pico-8 play session: no input (idle), after a click and taps of 🅾, ❎, 🅾+❎, 🅾 in the second before t = 0

[t = 2 s] idle ~2s (no d-pad/buttons)
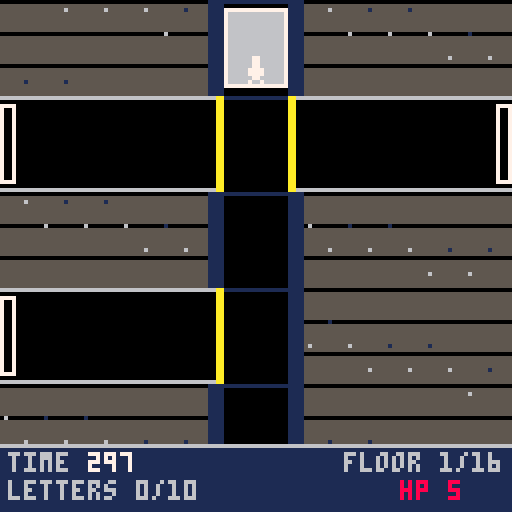
[t = 6 s] idle ~6s (no d-pad/buttons)
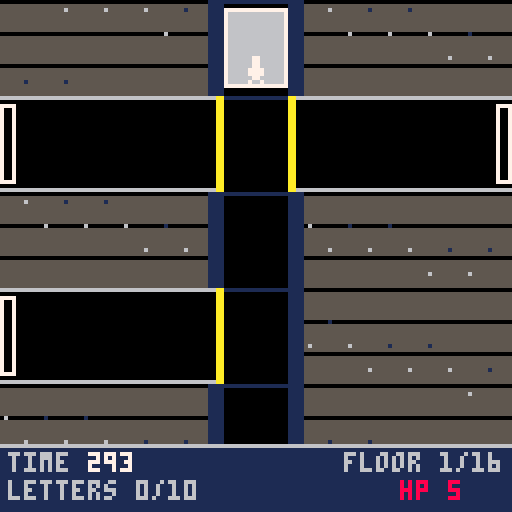

pico-8 cartridge
version 42
__lua__
-- 2: 2 mission -- phase 2: rooms, objects & search

-- lib/screen.lua
function blink(hz)
  return (time()*hz)%2<1
end

-- lib/title.lua
function draw_title_card(name)
  cls(5)
  local sw={7,10,11,3,6,8,1,0}
  for i=0,7 do
    rectfill(30+i*9,8,34+i*9,14,sw[i+1])
  end
  local l1="'26 WARPED GAME JAM"
  print(l1,64-#l1*2,26,7)
  print("PRESENTS",48,34,7)
  print(name,64-#name*2,62,7)
  if blink(2) then
    local l2="PRESS X TO START"
    print(l2,64-#l2*2,104,7)
  end
end

function any_btnp()
  for i=0,5 do
    if btnp(i) then return true end
  end
  return false
end

-- constants
nf=16       -- floors in the shaft
fh=24       -- px per floor (car height); taller for player headroom
espd=3      -- elevator px/frame (keeps ~8 frames/floor at the new spacing)
pfh=112     -- playfield height above the hud strip
maxcamy=nf*fh-pfh

carl=56     -- shaft/car interior, left x (narrow: 16px wide)
carr=71     -- shaft/car interior, right x
wt=4        -- wall thickness
cl=carl-wt  -- 52: wall's outer (concrete-facing) x, left side
cr=carr+wt  -- 75: wall's outer (concrete-facing) x, right side

-- room geometry: 3 floors, even thirds of the 112px playfield
fly={0,37,74}    -- y top of each room floor (1-indexed: fl+1)
flh={37,37,38}   -- height of each room floor
function floor_ground(fl) return fly[fl+1]+flh[fl+1]-1 end

-- centre lift: bounces between the top and bottom floor's stand-level
liftys={fly[1]+flh[1]-8,fly[2]+flh[2]-8,fly[3]+flh[3]-8}
topy=liftys[1]
boty=liftys[3]
liftspd=1
liftt=8     -- lift-near tolerance, wide enough to actually board/cross before jump exists (phase 3)
liftx0=58   -- centre lift shaft: blank/fall-through gap and platform, shared width (12px, matches the platform)
liftx1=69
fallspd=3   -- vertical speed while falling through the gap (see the "falling" state)

-- which floor's band a continuous fall y has reached, for landing on a lower
-- floor after clearing the gap column sideways mid-fall
function fall_floor(y)
  if y>=fly[3] then return 2
  elseif y>=fly[2] then return 1
  else return 0 end
end
function lift_near(fl) return abs(lifty-liftys[fl+1])<=liftt end
function nearest_floor(y)
  local best,bd=0,abs(y-liftys[1])
  for fl=1,2 do
    local d=abs(y-liftys[fl+1])
    if d<bd then bd=d best=fl end
  end
  return best
end

-- secret word & room object density
words={"impossible","infiltrate","demolition","electrical","mechanical"}
wlen=#words[1] -- all words are the same length; ties room/letter counts to real data, not a magic number
objp={{60,90},{40,75},{20,60},{5,35}} -- per pattern: thresholds for 0/1/2 objects
robp={20,35,55,75}                    -- per pattern: % chance a floor side gets a robot
base_spd=0.3                          -- robot base speed, before the rooms-found ramp (halved, was too fast)

function obj_count(pat)
  local r=flr(rnd(100))
  if r<objp[pat][1] then return 0
  elseif r<objp[pat][2] then return 1
  else return 2 end
end

-- jump: fixed parabolic arc, higher/slower than a hop, clears an 8px robot
-- or lift gap with margin (~19px horizontal over jT frames)
jT=24
jh=18

-- player sprite: 0=stand, 1-4/5-8=run right/left, 9-12/13-16=jump right/left
-- (launch/tuck/extend/land), 17-18=search reach loop
function pspr()
  if jumping then
    return (jdir<0 and 13 or 9)+min(3,flr(jt/(jT/4)))
  end
  if sobj then
    return 17+flr(sobj.prog/15)%2
  end
  if pft>0 then
    return (pdir==0 and 1 or 5)+flr(pft/6)%4
  end
  return 0
end

-- footstep sfx, synced to the run cycle: pft advances every moving frame,
-- so a fixed modulus lands on roughly 2 steps per 4-frame run cycle
function step_sfx()
  if pft%12==1 then sfx(2,3) end
end

-- one room's objects & robots: 3 floors x 2 sides, up to 2 objects and 1 robot per side
-- letter (or nil) marks this room as one of the first 10, holding one puzzle letter
-- entry_side (0/1) is which corridor this room is reached from -- terminals
-- only roll on the bottom floor, on the object-side adjacent to that door
-- (entry_side==0 spawns the player at px=116, next to object side 1; ==1
-- spawns at px=4, next to side 0 -- so door_side is the opposite value)
function gen_room(letter,entry_side)
  local room={objs={},robots={}}
  local pat=flr(rnd(4))+1
  local door_side=1-entry_side
  for fl=0,2 do
    for side=0,1 do
      local sx=side==0 and 0 or 68
      local n=obj_count(pat)
      local near_door=fl==2 and side==door_side
      for k=1,n do
        local gap=60/(n+1)
        local ox=sx+gap*k-4
        local oy=floor_ground(fl)-7
        -- kind 5 (terminal) is always item 4 (help), never a letter/health/
        -- clock container; other kinds roll clock (25%) or health (75%)
        local kind=near_door and flr(rnd(5))+1 or flr(rnd(4))+1
        local variant=flr(rnd(3))+1
        local item=kind==5 and 4 or (rnd(100)<25 and 3 or 1)
        add(room.objs,{fl=fl,side=side,x=ox,y=oy,kind=kind,variant=variant,item=item,found=false,prog=0})
      end
      if rnd(100)<robp[pat] then
        local rb={fl=fl,side=side,x=sx+10+flr(rnd(40)),y=floor_ground(fl)-7,
          pat=flr(rnd(3))+1,dir=flr(rnd(2))*2-1,t=30+flr(rnd(60)),flee=0,jumped=false,
          spd=base_spd*(0.7+rnd(0.6)),skin=flr(rnd(3)),st=0}
        add(room.robots,rb)
      end
    end
  end
  if letter then
    local elig={}
    for i=1,#room.objs do
      if room.objs[i].kind~=5 then add(elig,i) end
    end
    if #elig==0 then
      add(room.objs,{fl=0,side=0,x=26,y=floor_ground(0)-7,kind=1,variant=1,item=1,found=false,prog=0})
      add(elig,#room.objs)
    end
    local idx=elig[flr(rnd(#elig))+1]
    room.objs[idx].item=2
    room.objs[idx].letter=letter
  end
  return room
end

-- floor/room generation: corridor type per floor
-- 0=neither 1=left 2=right (each 1 room) 3=both (2 independent rooms)
-- re-rolls the seed until at least 10 valid rooms exist
function gen_floors()
  local tries=0
  repeat
    lseed=flr(rnd(32767))
    srand(lseed)
    floors={}
    nrooms=0
    for i=1,nf do
      local r=flr(rnd(4))
      floors[i]=r
      if r==3 then nrooms+=2
      elseif r>0 then nrooms+=1 end
    end
    tries+=1
  until nrooms>=wlen or tries>50

  -- space valid floors apart: wherever 2 valid floors land back-to-back,
  -- blank out the second one, but only while there's still enough room-count
  -- slack above wlen to spare -- never drops nrooms below what the puzzle
  -- needs. Pre-existing runs of 2+ blanks are left alone (the "sometimes
  -- more" case); this only ever adds gaps, never removes them.
  local slack=nrooms-wlen
  for i=2,nf do
    if floors[i]~=0 and floors[i-1]~=0 then
      local rc=floors[i]==3 and 2 or 1
      if slack>=rc then
        slack-=rc
        nrooms-=rc
        floors[i]=0
      end
    end
  end

  word=words[flr(rnd(5))+1]
  rooms={}
  roomL={}
  roomR={}
  local idx=0
  for i=1,nf do
    local r=floors[i]
    if r==1 or r==3 then
      idx+=1
      rooms[idx]=gen_room(idx<=wlen and sub(word,idx,idx) or nil,0)
      roomL[i]=idx
    end
    if r==2 or r==3 then
      idx+=1
      rooms[idx]=gen_room(idx<=wlen and sub(word,idx,idx) or nil,1)
      roomR[i]=idx
    end
  end
end

-- concrete backdrop either side of the shaft: grey fill, coursed mortar
-- lines, sparse speckle texture (deterministic hash, not rnd(), so it
-- doesn't flicker frame to frame at this every-_draw call site)
function draw_concrete(x0,x1)
  local h=nf*fh
  rectfill(x0,0,x1,h-1,5)
  for y=0,h-1,8 do
    line(x0,y,x1,y,0)
  end
  for y=2,h-1,6 do
    for x=x0+1,x1-1,5 do
      local hsh=(x*7+y*13)%23
      if hsh<3 then pset(x,y,6)
      elseif hsh<5 then pset(x,y,1) end
    end
  end
end

-- shaft x-bounds the player can walk within on the current floor: the narrow
-- column normally, extended out to the screen edge on a side with an open
-- corridor (0 on the left, 120 on the right)
function shaft_bounds()
  local r=floors[cfloor]
  local lo=(r==1 or r==3) and 0 or carl
  local hi=(r==2 or r==3) and 120 or carr-7
  return lo,hi
end

-- next floor with a corridor in the given direction, scanning past "neither"
-- floors; if none remain before the shaft's physical end, stay put
function next_stop(dir)
  local i=cfloor
  repeat
    i+=dir
  until i<1 or i>nf or floors[i]~=0
  if i<1 or i>nf then return cfloor end
  return i
end

function new_game()
  gen_floors()
  cfloor=1
  cy=0
  targety=0
  moving=false
  spx=(carl+carr-7)/2
  hp=5
  inv={}
  trans_t=0
  nvisited=0
  invt=0
  jumping=false
  pdir=0
  pft=0
  found_t=0
  timer=9000
  won=false
  score=0
  flash_t=6
  gs=1
end

-- deep wall of the shaft's last valid room; only reachable from there
function enter_control()
  gs=3
  slots={}
  csel=1
  ssel=1
  trans_t=9
  sfx(1,2)
end

-- enter the room behind a shaft corridor; side: 0=left corridor, 1=right
function enter_room(idx,side)
  cur_room=rooms[idx]
  cur_idx=idx
  entry_side=side
  rfl=2
  px=side==0 and 116 or 4
  py=floor_ground(2)-7
  ronlift=false
  jumping=false
  falling=false
  fall_from=0
  sobj=nil
  lifty=topy
  liftdir=1
  liftpause=0
  if not cur_room.seen then
    cur_room.seen=true
    nvisited=min(10,nvisited+1)
  end
  gs=2
  trans_t=9
  sfx(1,2)
end

-- speed multiplier for robot movement: ramps with rooms found, capped at 10
function rmul() return 1+min(nvisited,10)/10 end

-- a robot never crosses the centre lift gap: it's confined to the 4-56/72-124
-- span on whichever side (r.side) it spawned, across all 3 movement patterns
-- robot look/move sound cycle: bleep-bloop (slot 7) on every look/turn event,
-- a periodic buzz blip (slot 8, position-gated so it repeats roughly every
-- 8px of travel rather than needing new per-robot timer state) while
-- actively moving. Both share channel 0 (otherwise unused) across every
-- robot in the room -- a jam-scope simplification, not true per-robot
-- polyphony, so only the most recently triggered robot's sound is heard
-- if two happen to overlap
-- plays the look/turn sfx, but at most once every 90 frames (~3s) per robot
-- (r.st, ticked down below) -- bug fix: a chasing robot converging on the
-- player's exact x can flip which side it's on every single frame (r.x
-- overshooting px by a fraction of a pixel each step), re-triggering the
-- direction-change branch and its sfx(7,0) call every frame too, "stuck"
-- repeating for as long as that jitter lasted. This cooldown caps how often
-- the sound can actually fire, regardless of how often the trigger does
function look_sfx(r)
  if r.st<=0 then sfx(7,0) r.st=90 end
end

function update_robot(r)
  -- bug fix: hi used to be 56 (side 0) / 124 (side 1) -- with an 8px-wide
  -- sprite that let a robot's right edge reach into the lift gap (58-69) or
  -- past the screen's right edge (127); tightened so both edges stay clear
  local lo,hi=r.side==0 and 4 or 72,r.side==0 and 50 or 119
  if r.st>0 then r.st-=1 end
  if r.pat==1 then
    r.t-=1
    if r.t<=0 then r.dir=-r.dir r.t=30+flr(rnd(60)) look_sfx(r) end
  elseif r.pat==2 then
    if r.t>0 then r.t-=1
    else
      r.x+=r.dir*r.spd*rmul()
      if flr(r.x)%8<1 then sfx(8,0) end
      if r.x<=lo or r.x>=hi then r.dir=-r.dir r.t=15+flr(rnd(30)) look_sfx(r) end
    end
  else
    if r.fl==rfl and abs(px-r.x)<=6 then
      if jumping and not r.jumped then r.t=30 r.flee=20 r.jumped=true look_sfx(r) end
    else
      r.jumped=false
    end
    if r.t>0 then r.t-=1
    elseif r.flee>0 then
      r.flee-=1
      r.x=mid(lo,r.x+(px>r.x and -1 or 1)*r.spd*rmul(),hi)
      if flr(r.x)%8<1 then sfx(8,0) end
    elseif r.fl==rfl then
      -- bug fix: chase used to flip r.dir and move in the new direction the
      -- same frame, with no pause -- a robot could reverse on a dime every
      -- time the player crossed its x. now a direction change pauses it
      -- briefly (like patrol already did at its turn points) instead of
      -- moving that frame
      local newdir=px>r.x and 1 or -1
      if newdir~=r.dir then
        r.dir=newdir
        r.t=10
        look_sfx(r)
      else
        r.x=mid(lo,r.x+r.dir*r.spd*rmul(),hi)
        if flr(r.x)%8<1 then sfx(8,0) end
      end
    end
  end
end

-- player/robot collision: 1 hp, knockback, brief invulnerability; also ticks invt down
-- both boxes are inset 2px each side (was: robot only, inset 1px -- still
-- triggered 2-4px before the sprites actually touched, since the player's
-- own box was still the full 8x8 too; both sides tightened this pass)
function hit_check()
  if invt>0 then invt-=1 return end
  for r in all(cur_room.robots) do
    if r.fl==rfl and px<r.x+4 and px+6>r.x+2 and py<r.y+4 and py+6>r.y+2 then
      hp=max(0,hp-1)
      invt=45
      px=mid(0,px+(px<r.x and -6 or 6),120)
      return
    end
  end
end

function update_room()
  if liftpause>0 then
    liftpause-=1
  else
    lifty+=liftspd*liftdir
    if lifty<=topy then lifty=topy liftdir=1 liftpause=30
    elseif lifty>=boty then lifty=boty liftdir=-1 liftpause=30
    elseif lifty==liftys[2] then liftpause=30
    end
  end

  for r in all(cur_room.robots) do update_robot(r) end
  hit_check()

  if jumping then
    jt+=1
    px=mid(0,px+jdir*0.8,120)
    py=jy0-jh*4*jt*(jT-jt)/(jT*jT)
    local cx=px+4
    -- jt>=4 grace window: bug fix, post-Phase 6 -- a jump launched from the
    -- lift itself starts with py/cx already inside the catch tolerance (the
    -- parabola has barely moved by jt=1), so the catch fired on frame 1 of
    -- every jump off the lift and instantly re-boarded it ("sticks to it")
    if jt>=4 and cx>=liftx0 and cx<=liftx1 and abs(py-lifty)<=4 then
      jumping=false
      ronlift=true
      py=lifty
      return
    end
    if jt>=jT then
      jumping=false
      py=jy0
      sfx(4,3)
      if cx>=liftx0 and cx<=liftx1 and rfl<2 and invt<=0 then
        falling=true
        fall_from=rfl
      end
    end
    return
  end

  -- falling through the centre lift gap (floors 0-1 only; the bottom floor
  -- is solid ground, see fall_from's trigger sites): a real descent, not an
  -- instant fail. drifting sideways out of the gap column lands safely on
  -- whichever floor the fall has reached by then; catching the lift at its
  -- current y also lands safely. only reaching the bottom floor's ground
  -- while still falling costs hp, scaled by floors fallen (fall_from==0:
  -- fell past 2 floors, -2hp; fall_from==1: fell past 1 floor, -1hp) --
  -- landing there in place, not resetting to the entry door
  if falling then
    py+=fallspd
    local dir=0
    if btn(0) then dir=-1 elseif btn(1) then dir=1 end
    if dir!=0 then
      pdir=dir<0 and 1 or 0
      px=mid(0,px+dir*2,120)
    end
    local cx=px+4
    if abs(py-lifty)<=4 then
      falling=false
      ronlift=true
      py=lifty
      return
    end
    if cx<liftx0 or cx>liftx1 then
      falling=false
      rfl=fall_floor(py)
      py=floor_ground(rfl)-7
      return
    end
    if py>=floor_ground(2) then
      falling=false
      hp=max(0,hp-(fall_from==0 and 2 or 1))
      invt=45
      rfl=2
      py=floor_ground(2)-7
    end
    return
  end

  -- riding the lift behaves like standing on any floor/corridor: free
  -- left/right movement (no longer gated on the lift being paused at a
  -- floor stop -- bug fix, post-Phase 6: that gate made it impossible to
  -- move at all while the lift was mid-transit), walking off either edge
  -- lands on the nearest floor, and a jump can launch normally from it
  -- (catching the lift again mid-arc via the jumping block above, or
  -- missing it and falling/landing per the usual jump-landing logic)
  if ronlift then
    py=lifty
    local dir=0
    if btn(0) then dir=-1 elseif btn(1) then dir=1 end
    pft=dir~=0 and pft+1 or 0
    if dir!=0 then
      step_sfx()
      pdir=dir<0 and 1 or 0
      local nx=mid(0,px+dir*2,120)
      local cx=nx+4
      if cx<liftx0 or cx>liftx1 then
        ronlift=false
        rfl=nearest_floor(lifty)
        py=floor_ground(rfl)-7
      end
      px=nx
    end
    if btnp(2) then
      sfx(3,3)
      ronlift=false
      jumping=true
      jt=0
      jy0=py
      rfl=nearest_floor(jy0)
      jdir=0
      if btn(0) then jdir=-1 elseif btn(1) then jdir=1 end
    end
    return
  end

  local fo=nil
  for o in all(cur_room.objs) do
    if not o.found and o.fl==rfl and abs(px-o.x)<=6 then fo=o break end
  end

  if btn(2) and fo then
    sobj=fo
    -- terminal still counts the full 10 steps, but each one is 2x as fast
    -- (4/frame instead of 2). 4 doesn't evenly divide the 30-unit step size
    -- (unlike 2), so the tick check compares before/after step number rather
    -- than relying on an exact %30==0 hit, which a 4-wide stride can skip
    local prevprog=fo.prog
    fo.prog+=(fo.item==4 and 4 or 2)
    if flr(fo.prog/30)>flr(prevprog/30) then sfx(5,3) end
    if fo.prog>=300 then
      sfx(6,3)
      if fo.item==2 then
        add(inv,fo.letter)
        found_letter=fo.letter
        found_t=60
        fo.found=true
      elseif fo.item==3 then
        timer+=1800
        fo.found=true
      elseif fo.item==4 then
        help_on=true
        help_t=90
        fo.prog=0
      else
        hp=min(5,hp+2)
        fo.found=true
      end
      sobj=nil
    end
    return
  end
  -- releasing up (or walking away) before a terminal search completes
  -- cancels it rather than pausing it, unlike every other object -- a
  -- half-charged terminal doesn't "remember" progress between attempts
  if sobj and sobj.item==4 then sobj.prog=0 end
  sobj=nil

  if btnp(2) then
    sfx(3,3)
    jumping=true
    jt=0
    jy0=py
    jdir=0
    if btn(0) then jdir=-1 elseif btn(1) then jdir=1 end
    return
  end

  if rfl==2 then
    if cur_idx==nrooms then
      if entry_side==0 and px<=0 and btn(0) then enter_control() return end
      if entry_side==1 and px>=120 and btn(1) then enter_control() return end
    end
    if entry_side==0 and px>=120 and btn(1) then
      gs=1 spx=0 trans_t=9 sfx(1,2) return
    end
    if entry_side==1 and px<=0 and btn(0) then
      gs=1 spx=120 trans_t=9 sfx(1,2) return
    end
  end

  local dir=0
  if btn(0) then dir=-1 elseif btn(1) then dir=1 end
  pft=dir~=0 and pft+1 or 0
  if dir!=0 then
    step_sfx()
    pdir=dir<0 and 1 or 0
    local nx=mid(0,px+dir*2,120)
    local cx=nx+4
    if cx>=liftx0 and cx<=liftx1 then
      if lift_near(rfl) then
        px=nx
        ronlift=true
        py=lifty
      elseif rfl==2 then
        px=nx
      elseif invt<=0 then
        falling=true
        fall_from=rfl
        px=nx
      end
    else
      px=nx
    end
  end
end

-- control room: arrange collected letters (inv) into slots to match word
function update_control()
  if #inv>0 then
    if btnp(0) then csel=(csel-2)%#inv+1 end
    if btnp(1) then csel=csel%#inv+1 end
  end
  if btnp(2) then ssel=(ssel-2)%wlen+1 end
  if btnp(3) then ssel=ssel%wlen+1 end
  if btnp(4) then
    if slots[ssel] then
      slots[ssel]=nil
    elseif inv[csel] then
      local used=false
      for i=1,wlen do if slots[i]==csel then used=true end end
      if not used then slots[ssel]=csel end
    end
  end
  if btnp(5) then
    local guess=""
    for i=1,wlen do guess=guess..(slots[i] and inv[slots[i]] or "_") end
    if guess==word then
      score=100*#inv+2*flr(timer/30)
      won=true
      flash_t=6
      gs=4
    else
      hp=max(0,hp-1)
      slots={}
    end
  end
end

function _init()
  gs=0
  trans_t=0
  flash_t=0
  found_t=0
  help_on=false
  help_t=0
end

function _update()
  if flash_t>0 then flash_t-=1 end
  if found_t>0 then found_t-=1 end

  if help_on then
    if help_t>0 then help_t-=1
    elseif any_btnp() then help_on=false end
    return
  end

  if trans_t>0 then
    trans_t-=1
    return
  end

  if gs==0 then
    if any_btnp() then gs=5 intro_t=90 end
    return
  end

  if gs==5 then
    intro_t-=1
    if intro_t<=0 or any_btnp() then new_game() end
    return
  end

  if gs==4 then
    if any_btnp() then gs=0 end
    return
  end

  timer-=1
  if timer<=0 or hp<=0 then
    won=false
    score=0
    flash_t=6
    gs=4
    return
  end

  if gs==3 then
    update_control()
    return
  end

  if gs==2 then
    update_room()
    return
  end

  if moving then
    if cy<targety then cy=min(targety,cy+espd)
    else cy=max(targety,cy-espd) end
    if cy==targety then
      moving=false
      sfx(-1,1)
      local lo,hi=shaft_bounds()
      spx=mid(lo,spx,hi)
    end
    return
  end

  if jumping then
    jt+=1
    local lo,hi=shaft_bounds()
    spx=mid(lo,spx+jdir*0.8,hi)
    if jt>=jT then jumping=false sfx(4,3) end
    if spx<=0 and lo==0 then enter_room(roomL[cfloor],0) return end
    if spx>=120 and hi==120 then enter_room(roomR[cfloor],1) return end
    return
  end

  if spx>=carl and spx<=carr-7 then
    local dir=0
    if btn(2) then dir=-1
    elseif btn(3) then dir=1 end
    if dir!=0 then
      local nfl=next_stop(dir)
      if nfl!=cfloor then
        cfloor=nfl
        targety=(cfloor-1)*fh
        moving=true
        sfx(0,1)
      end
      return
    end
  end

  if btnp(2) then
    sfx(3,3)
    jumping=true
    jt=0
    jdir=0
    if btn(0) then jdir=-1 elseif btn(1) then jdir=1 end
    return
  end

  local lo,hi=shaft_bounds()
  local wdir=0
  if btn(0) then wdir=-1 elseif btn(1) then wdir=1 end
  pft=wdir~=0 and pft+1 or 0
  if wdir!=0 then
    step_sfx()
    pdir=wdir<0 and 1 or 0
    spx=mid(lo,spx+wdir*2,hi)
    if spx<=0 and lo==0 then enter_room(roomL[cfloor],0) return end
    if spx>=120 and hi==120 then enter_room(roomR[cfloor],1) return end
  end
end

-- shared bottom-strip HUD (shaft & room screens): line 1 timer + floor level,
-- line 2 letters collected + hp (DESIGN.md's 2-line budget has no dedicated hp
-- slot; folding it onto the letters line surfaces it without adding a 3rd line)
-- own dark-blue panel + top border, distinct from the room/shaft behind it,
-- with dim labels and brighter values so it reads as a UI layer, not a scene
function draw_hud()
  line(0,111,127,111,6)
  rectfill(0,112,127,127,1)
  print("time",2,113,6)
  print(flr(timer/30),22,113,7)
  local fl="floor "..cfloor.."/"..nf
  print(fl,126-4*#fl,113,6)
  print("letters "..#inv.."/"..wlen,2,120,6)
  print("hp "..hp,100,120,8)
end

-- screen-transition overlay: a shrinking black iris (top/bottom bars) reveals
-- the new screen over trans_t's 9 frames -- a single-phase reveal rather than
-- a true fade-out-then-fade-in crossfade, since gs already switches the instant
-- a transition starts (see enter_room/enter_control); still reads as the
-- "fades in/out" DESIGN.md asks for, at a fraction of the token cost a real
-- palette-based crossfade would need. flash_t is a separate brief white flash
-- for game start/end, decaying independently of trans_t.
function draw_overlay()
  if trans_t>0 then
    local h=flr(64*trans_t/9)
    if h>0 then
      rectfill(0,0,127,h-1,0)
      rectfill(0,127-h+1,127,127,0)
    end
  end
  if flash_t>0 then rectfill(0,0,127,127,7) end
end

-- one room's object: kind 1-4 (can/desk/vending/shelf) x variant 1-3
-- (green/brown/grey) picks a sprite from the 22-33 block; kind 5 (terminal)
-- is always sprite 43, no variants. Contents are no longer hinted here --
-- design reversal, post-Phase 6: they used to always show (BUGS.md #2.7),
-- but now stay hidden until the player actually starts searching, so
-- checking every object is the only way to know what it holds (see the
-- search progress bubble in draw_room(), which reveals the icon instead)
function draw_obj(o)
  if o.kind==5 then
    spr(43,o.x,o.y)
  else
    spr(22+(o.kind-1)*3+(o.variant-1),o.x,o.y)
  end
end

function draw_room()
  cls(0)

  for fl=0,2 do
    local gy=floor_ground(fl)
    if fl==2 then
      line(0,gy,127,gy,5)
    else
      line(0,gy,liftx0-1,gy,5)
      line(liftx1+1,gy,127,gy,5)
    end
  end

  rectfill(liftx0,lifty+5,liftx1,lifty+7,12)

  for o in all(cur_room.objs) do
    if not o.found then draw_obj(o) end
  end

  local skinbase={19,36,39}
  for r in all(cur_room.robots) do
    local base=skinbase[r.skin+1]
    spr(blink(4) and (r.dir>0 and base+2 or base+1) or base,r.x,r.y)
  end

  if entry_side==0 then
    rect(124,floor_ground(2)-9,127,floor_ground(2)+1,7)
  else
    rect(0,floor_ground(2)-9,3,floor_ground(2)+1,7)
  end

  if invt<=0 or blink(10) then
    spr(pspr(),px,py)
  end

  if sobj then
    local step=flr(sobj.prog/30)
    rectfill(px-2,py-14,px+28,py-2,7)
    rect(px-2,py-14,px+28,py-2,0)
    print(step.."/10",px,py-12,0)
    if sobj.item==2 then
      spr(35,px+20,py-13)
      print(sobj.letter,px+22,py-12,0)
    elseif sobj.item==3 then
      spr(42,px+20,py-13)
    elseif sobj.item==4 then
      spr(43,px+20,py-13)
    else
      spr(34,px+20,py-13)
    end
  end

  if found_t>0 then
    rectfill(40,48,87,64,0)
    rect(40,48,87,64,7)
    print("found:",44,54,7)
    spr(35,76,52)
    print(found_letter,78,53,0)
  end

  draw_hud()
end

-- control room: word slots (top), collected letters to pick from (below);
-- z places/clears the selected letter, x submits the arrangement
function draw_control()
  cls(0)
  print("assemble the word",26,4,7)
  for i=1,wlen do
    local bx=9+(i-1)*11
    rect(bx,20,bx+9,31,i==ssel and 10 or 7)
    print(slots[i] and inv[slots[i]] or "_",bx+3,24,7)
  end
  print("letters",46,40,7)
  for j=1,#inv do
    local bx=9+(j-1)*11
    local used=false
    for i=1,wlen do if slots[i]==j then used=true end end
    print(inv[j],bx+3,50,used and 5 or (j==csel and 10 or 7))
  end
  print("z place/clear  x submit",8,100,7)
  print("hp "..hp,2,112,7)
  print("time "..flr(timer/30),90,112,7)
end

function draw_gameover()
  cls(0)
  rectfill(0,40,127,58,won and 11 or 8)
  local msg=won and "mission complete" or "mission failed"
  print(msg,64-#msg*2,46,won and 3 or 7)
  local sc="score "..score
  print(sc,64-#sc*2,64,7)
  if blink(2) then
    local p="press any button"
    print(p,64-#p*2,100,7)
  end
end

-- terminal help screen: keys, letter/win purpose, and an object legend --
-- full-screen, freezes gameplay while shown (see help_on in _update())
function draw_help()
  cls(0)
  rect(2,2,125,125,6)
  print("help",6,8,11)
  print("arrows move, up search/jump",6,20,11)
  print("z place, x submit (ctrl rm)",6,28,11)
  print("find 10 letters, arrange",6,44,11)
  print("them at the control room",6,52,11)
  print("to win",6,60,11)
  print("search objects for health,",6,76,11)
  print("a letter, +60s time, or",6,84,11)
  print("this help (terminal)",6,92,11)
  if help_t<=0 then
    print("press any button to close",6,112,11)
  end
end

function _draw()
  if help_on then draw_help() return end

  if gs==0 then draw_title_card("#2 MISSION") draw_overlay() return end

  if gs==5 then
    cls(0)
    local t="stay a while, solve a puzzle!"
    print(t,64-2*#t,60,7)
    draw_overlay()
    return
  end

  if gs==4 then draw_gameover() draw_overlay() return end

  if gs==3 then draw_control() draw_overlay() return end

  if gs==2 then draw_room() draw_overlay() return end

  cls(0)
  local camy=mid(0,cy-44,maxcamy)
  camera(0,camy)

  draw_concrete(0,cl-1)
  draw_concrete(cr+1,127)

  for i=1,nf do
    local y=(i-1)*fh
    local r=floors[i]
    if r==1 or r==3 then
      rectfill(0,y,carl-1,y+fh-1,0)
      rect(0,y+2,3,y+fh-3,7)
      line(0,y,carl-1,y,6)
      line(0,y+fh-1,carl-1,y+fh-1,6)
      rectfill(carl-2,y,carl-1,y+fh-1,10)
    else
      rectfill(cl,y,carl-1,y+fh-1,1)
    end
    if r==2 or r==3 then
      rectfill(carr+1,y,127,y+fh-1,0)
      rect(124,y+2,127,y+fh-3,7)
      line(carr+1,y,127,y,6)
      line(carr+1,y+fh-1,127,y+fh-1,6)
      rectfill(carr+1,y,carr+2,y+fh-1,10)
    else
      rectfill(carr+1,y,cr,y+fh-1,1)
    end
    line(carl,y,carr,y,1)
  end

  rectfill(carl,cy+2,carr,cy+fh-3,6)
  rect(carl,cy+2,carr,cy+fh-3,7)
  local yoff=jumping and jh*4*jt*(jT-jt)/(jT*jT) or 0
  spr(pspr(),spx,cy+fh-10-yoff)

  camera()
  draw_hud()
  draw_overlay()
end
__gfx__
00077000000770000007700000077000000770000007700000077000000770000007700000000000000770000007700000000000000000000007700000077000
00077000000770000007700000077000000770000007700000077000000770000007700000007700007777000007700000077000007700000077770000077000
00077000000770000007700000077000000770000007700000077000000770000007700000007700077777000077700000077000007700000077777000077700
00777700007777000077770000777700007777000077770000777700007777000077770000077700077777000777770000777700007770000077777000777770
00777700007777700077770007777700007777000777770000777700007777700077770007777000007777000077700007777700000777700077770000077700
00077000000770000007700000077000000770000007700000077000000770000007700007777000000770000007000007777700000777700007700000007000
00700700007007000007700000700700000770000070070000077000007007000007700007000070000000000000700007000070070000700000000000070000
00700700070000700007000007000070007000000700007000007000070000700000070000000000000000000000070000000000000000000000000000700000
00000000070000700000000000888800008888000088880000333300004444000055550000333000004440000055500003333330044444400555555003333330
00077000000770000700007008888880088888800888888000033000000440000005500000333000004440000055500003030330040404400505055003000030
00077000000770000007700008888880087788800888778000333300004444000055550000033000000440000005500003030330040404400505055003000030
00777700077777000777770008888880088888800888888000333300004444000055550003333330044444400555555003333330044444400555555003333330
0077777000777700007777000d0000d00d0000d00d0000d000333300004444000055550003000030040000400500005003030330040404400505055003000030
0077777000077000000770000d0000d00d0000d00d0000d000333300004444000055550003000030040000400500005003030330040404400505055003000030
0700007000700700007007000d0000d00d0000d00d0000d000333300004444000055550003000030040000400500005003333330044444400555555003333330
00000000007007000070070000000000000000000000000000333300004444000055550000000000000000000000000003333330044444400555555000000000
0444444005555550000bb0000aaaaa00008888000088880000888800002222000022220000222200007770000666660000000000000000000000000000000000
0400004005000050000bb000aaaaaaa0088888800888888008888880022222200222222002222220070000700600006000000000000000000000000000000000
0400004005000050000bb000aaaaaaa00888888008aa88800888aa80022222200277222002227720700700700600006000000000000000000000000000000000
04444440055555500bbbbbb0aaaaaaa0088888800888888008888880022222200222222002222220700777700666660000000000000000000000000000000000
04000040050000500bbbbbb0aaaaaaa0080000800800008008000080020000200200002002000020700000700006600000000000000000000000000000000000
0400004005000050000bb000aaaaaaa0080000800800008008000080020000200200002002000020070000700066600000000000000000000000000000000000
0444444005555550000bb000aaaaaaa0080000800800008008000080020000200200002002000020007770000666666000000000000000000000000000000000
0000000000000000000bb0000aaaaa00000000000000000000000000000000000000000000000000000000000000000000000000000000000000000000000000
